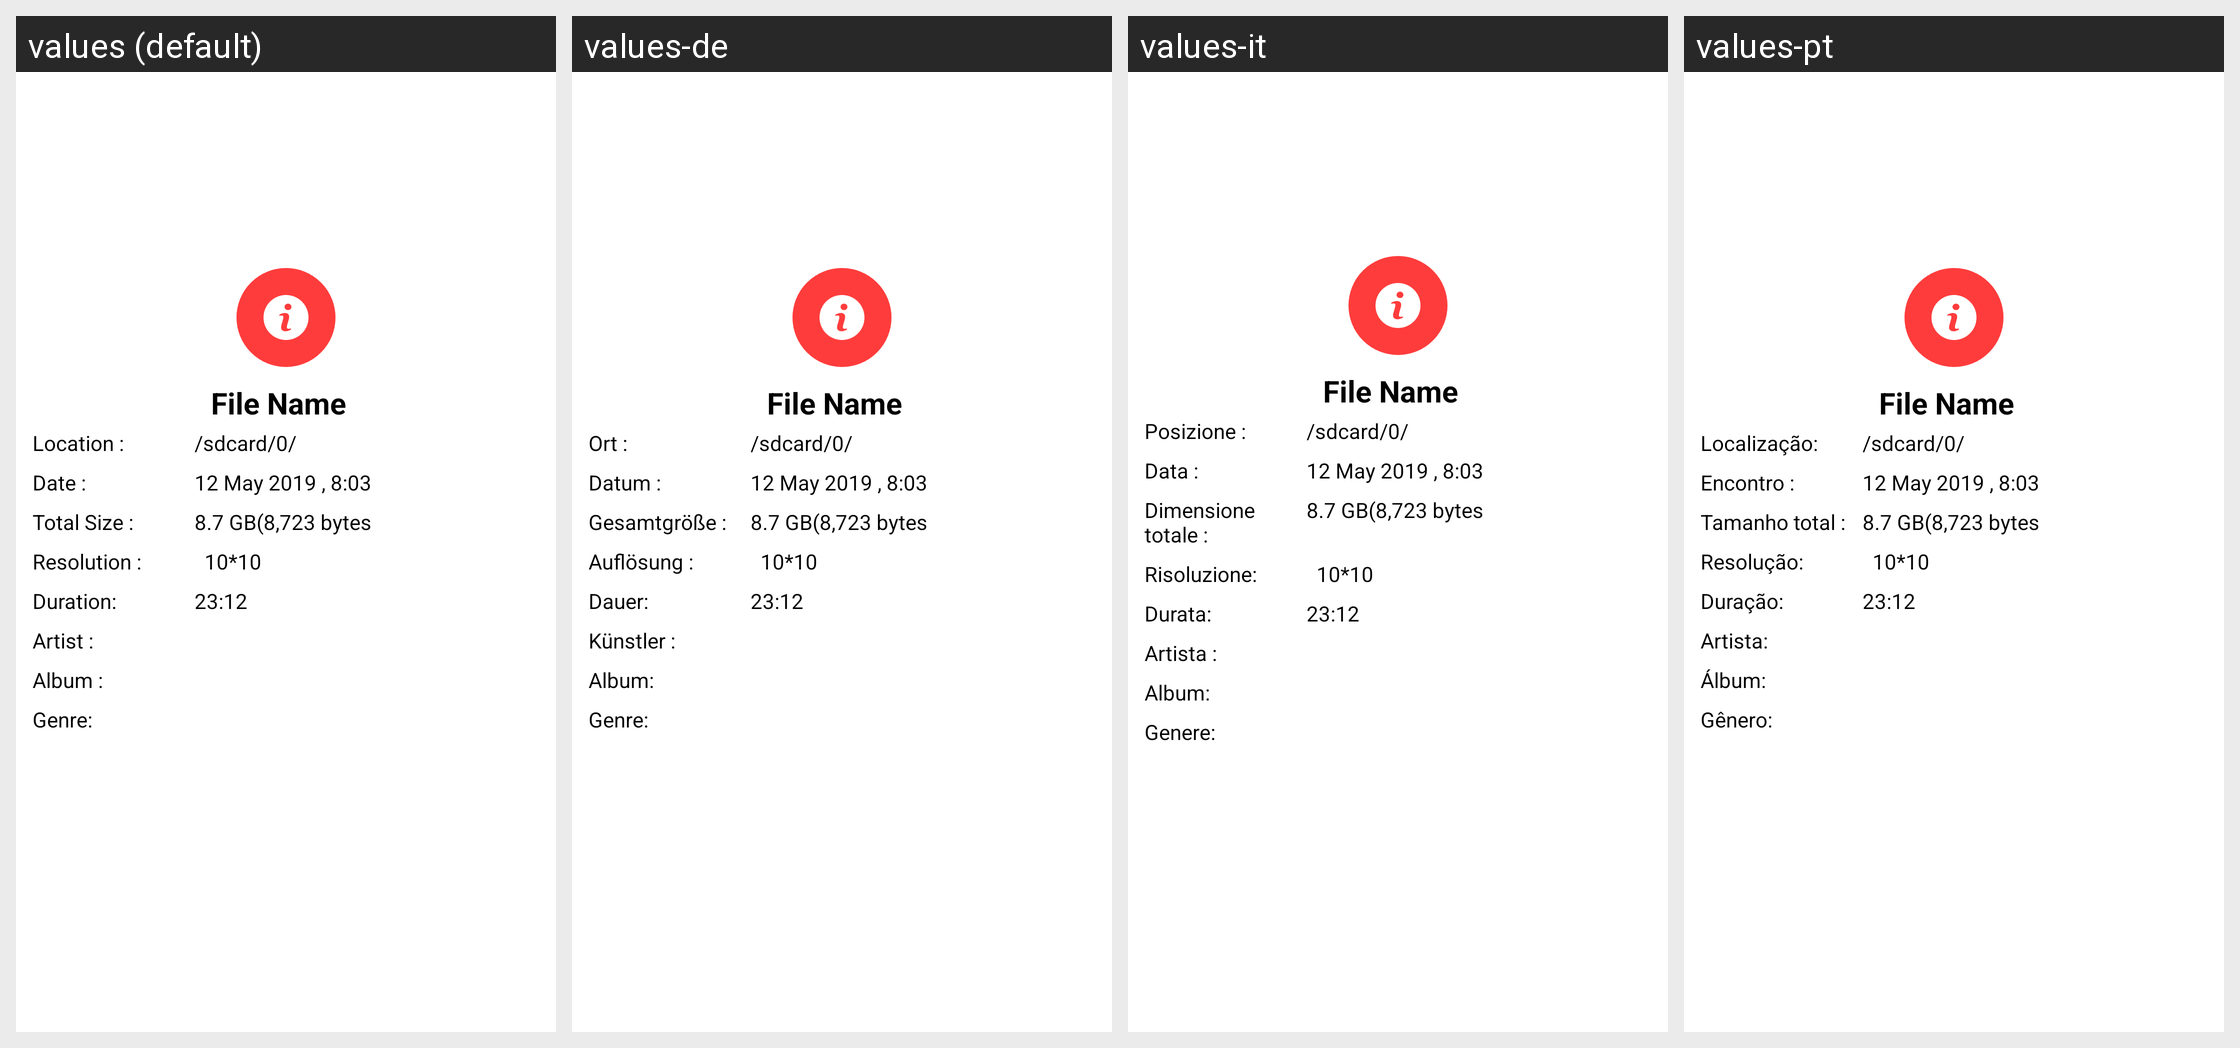

Locale-by-locale string values for the Android screen shown in this grid:
Android screen res/layout/file_info_alert.xml rendered under 4 locales, left to right: values (default), values-de, values-it, values-pt. Device: Nexus 5 (rendered at 1080×1920; each locale shown at half size, 540×960, under a caption strip naming it); theme AppTheme.
Other locales in the repository, not shown: values-af, values-am, values-ar, values-as, values-az, values-be, values-bg, values-bn, values-bs, values-ca, values-cs, values-da, values-el, values-en-rAU, values-en-rGB, values-es, values-es-rUS, values-et, values-eu, values-fa, values-fi, values-fr, values-fr-rCA, values-gl, values-gu, values-hi, values-hr, values-hu, values-hy, values-in, values-is, values-iw, values-ja, values-ka, values-kk, values-km, values-kn, values-ko, values-ky, values-lo, values-lt, values-lv, values-mk, values-ml, values-mn, values-mr, values-ms, values-my, values-nb, values-ne, values-nl, values-or, values-pa, values-pl, values-pt-rBR, values-pt-rPT, values-ro, values-ru, values-si, values-sk, values-sl, values-sq, values-sr, values-sv, values-sw, values-ta, values-te, values-th, values-tl, values-tr, values-uk, values-ur, values-uz, values-vi, values-zh-rCN, values-zh-rHK, values-zh-rTW, values-zu.
Strings drawn on this screen, with the default value and each locale's value (text and hints the layout hard-codes, and strings that could not be matched under every locale, appear in the picture but are not listed):

location
  values: Location :
  values-de: Ort :
  values-it: Posizione :
  values-pt: Localização:

date
  values: Date :
  values-de: Datum :
  values-it: Data :
  values-pt: Encontro :

total_size
  values: Total Size :
  values-de: Gesamtgröße :
  values-it: Dimensione totale :
  values-pt: Tamanho total :

resolution
  values: Resolution :
  values-de: Auflösung :
  values-it: Risoluzione:
  values-pt: Resolução:

duration
  values: Duration:
  values-de: Dauer:
  values-it: Durata:
  values-pt: Duração:

artist
  values: Artist :
  values-de: Künstler :
  values-it: Artista :
  values-pt: Artista:

album
  values: Album :
  values-de: Album:
  values-it: Album:
  values-pt: Álbum:

genre
  values: Genre:
  values-de: Genre:
  values-it: Genere:
  values-pt: Gênero:
